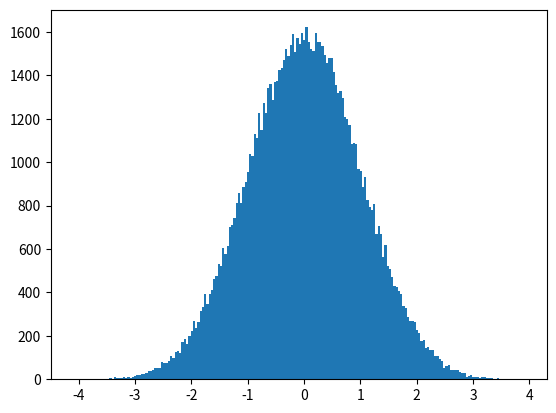

The script that saved this image: (Note: this script raises an exception after producing the figure.)

# coding: utf-8

# Exercise Set 1, Question 2

# In[1]:

import numpy as np
import matplotlib.pyplot as plt
from numpy import random as rn


# In[2]:

get_ipython().magic('matplotlib inline')


# In[33]:

n=100000

# first method 
U=rn.rand(n,12)
N=np.zeros(n)
for i in range (0,n):
    N[i]=sum(U[i,:])-6

plt.hist(N,200)

# second method
x=rn.rand(n,1)
y=rn.rand(n,1)
r=np.sqrt(-2*np.log(x))
theta=2*np.pi*y
u=r*np.cos(theta)
v=r*np.sin(theta)

N=[u,v]
plt.hist(N,200)

#third method
x=np.zeros(n)
y=np.zeros(n)
for i in range(0,n):
    X=2*rn.rand()-1
    Y=2*rn.rand()-1
    while ((X**2+Y**2)>1):
        X=2*rn.rand()-1
        Y=2*rn.rand()-1
    
    x[i]=X
    y[i]=Y


rsq=x**2+y**2

A=np.sqrt(-2*np.log(rsq)/rsq)
u=A*x
v=A*y
N=[u,v]

plt.hist(N,200)

